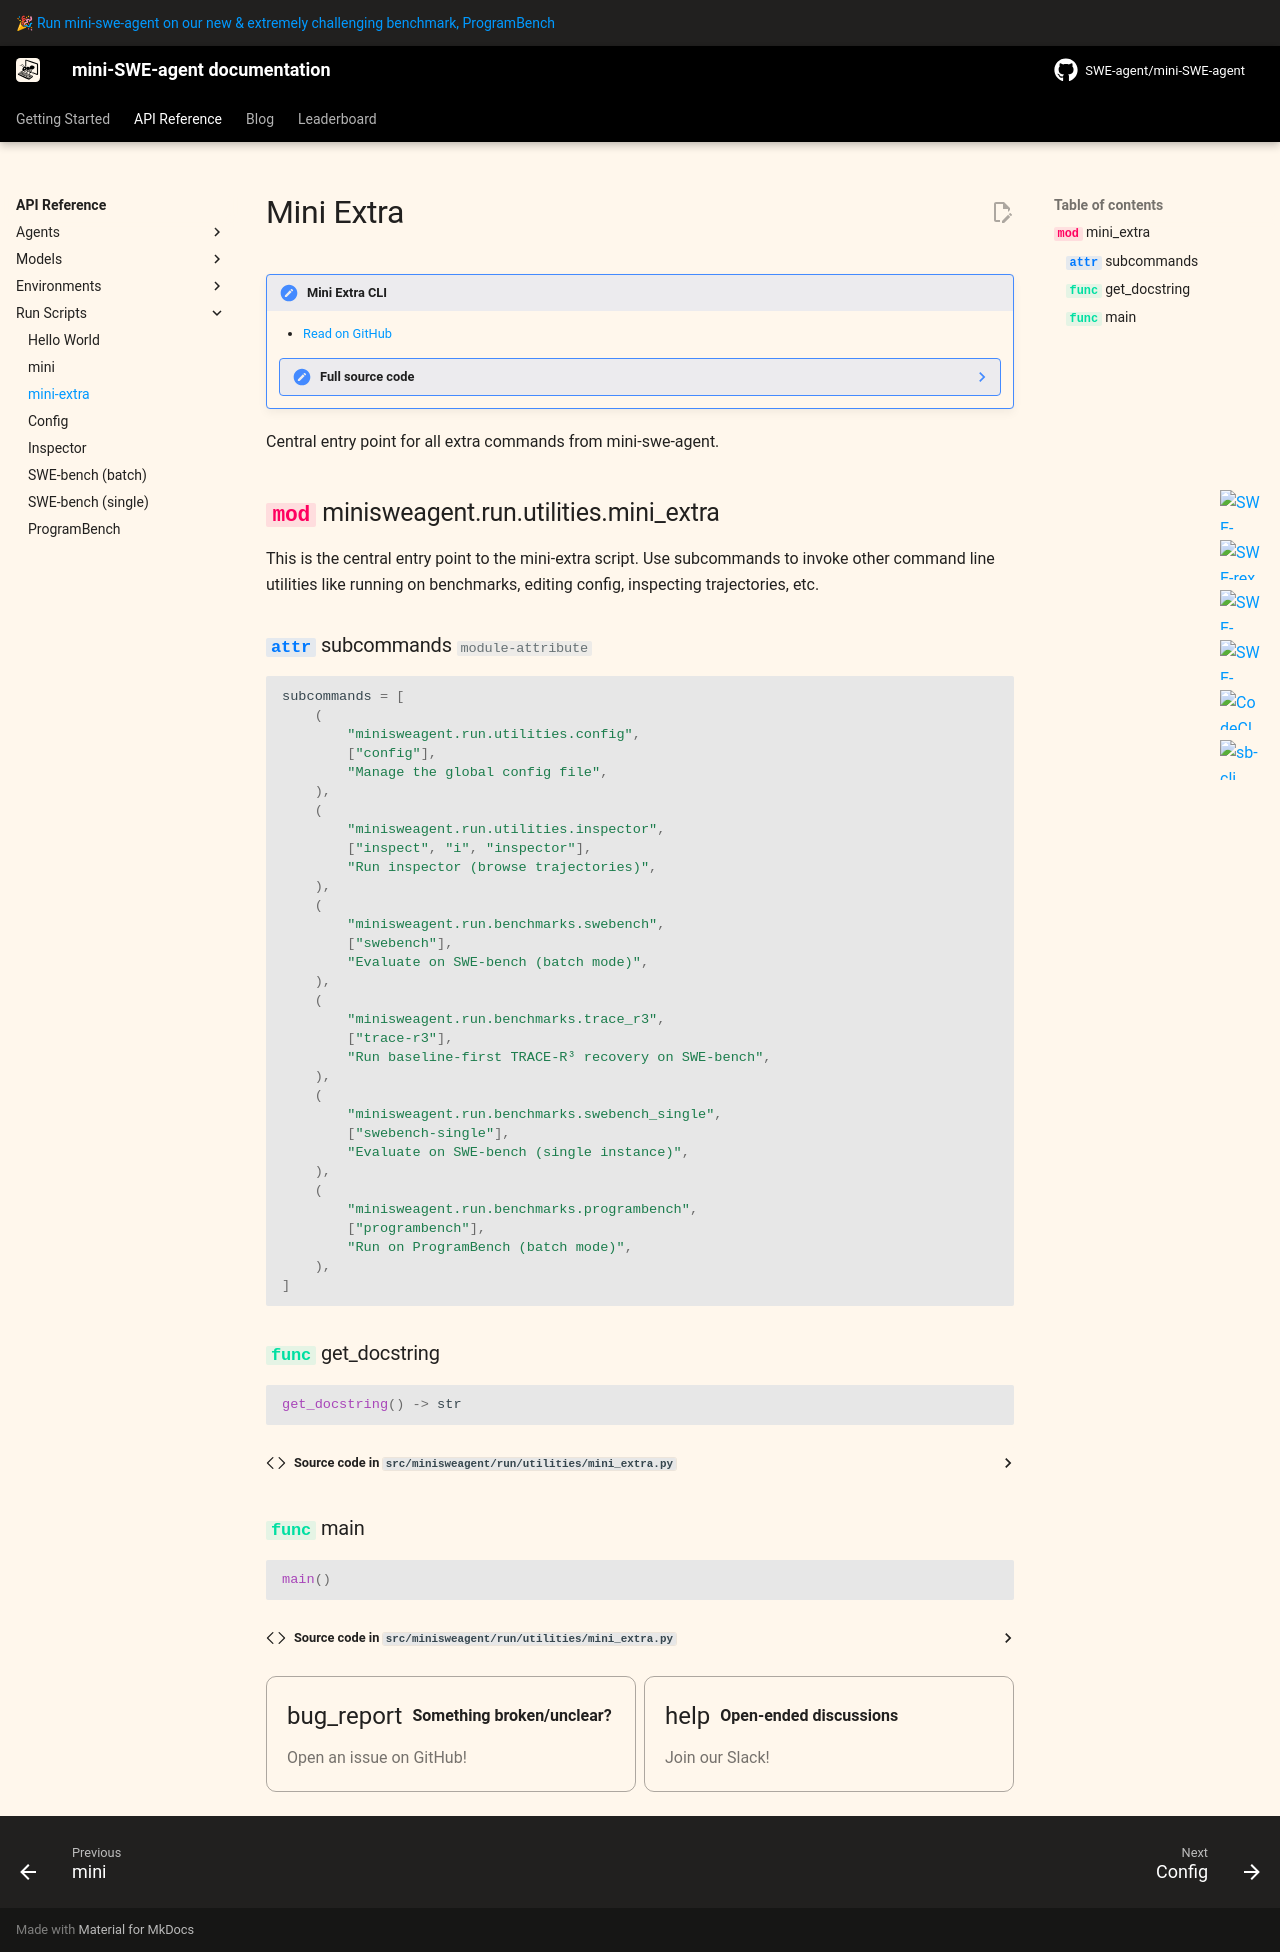

repository: ALPHASOV/mini-swe-agent-trace-r3 · page: v2/reference/run/mini_extra/index.html · generator: mkdocs

# Mini Extra

!!! note "Mini Extra CLI"

    - [Read on GitHub](https://github.com/swe-agent/mini-swe-agent/blob/main/src/minisweagent/run/utilities/mini_extra.py)

    ??? note "Full source code"

        ```python
        --8<-- "src/minisweagent/run/utilities/mini_extra.py"
        ```

Central entry point for all extra commands from mini-swe-agent.

::: minisweagent.run.utilities.mini_extra

{% include-markdown "../../_footer.md" %}
